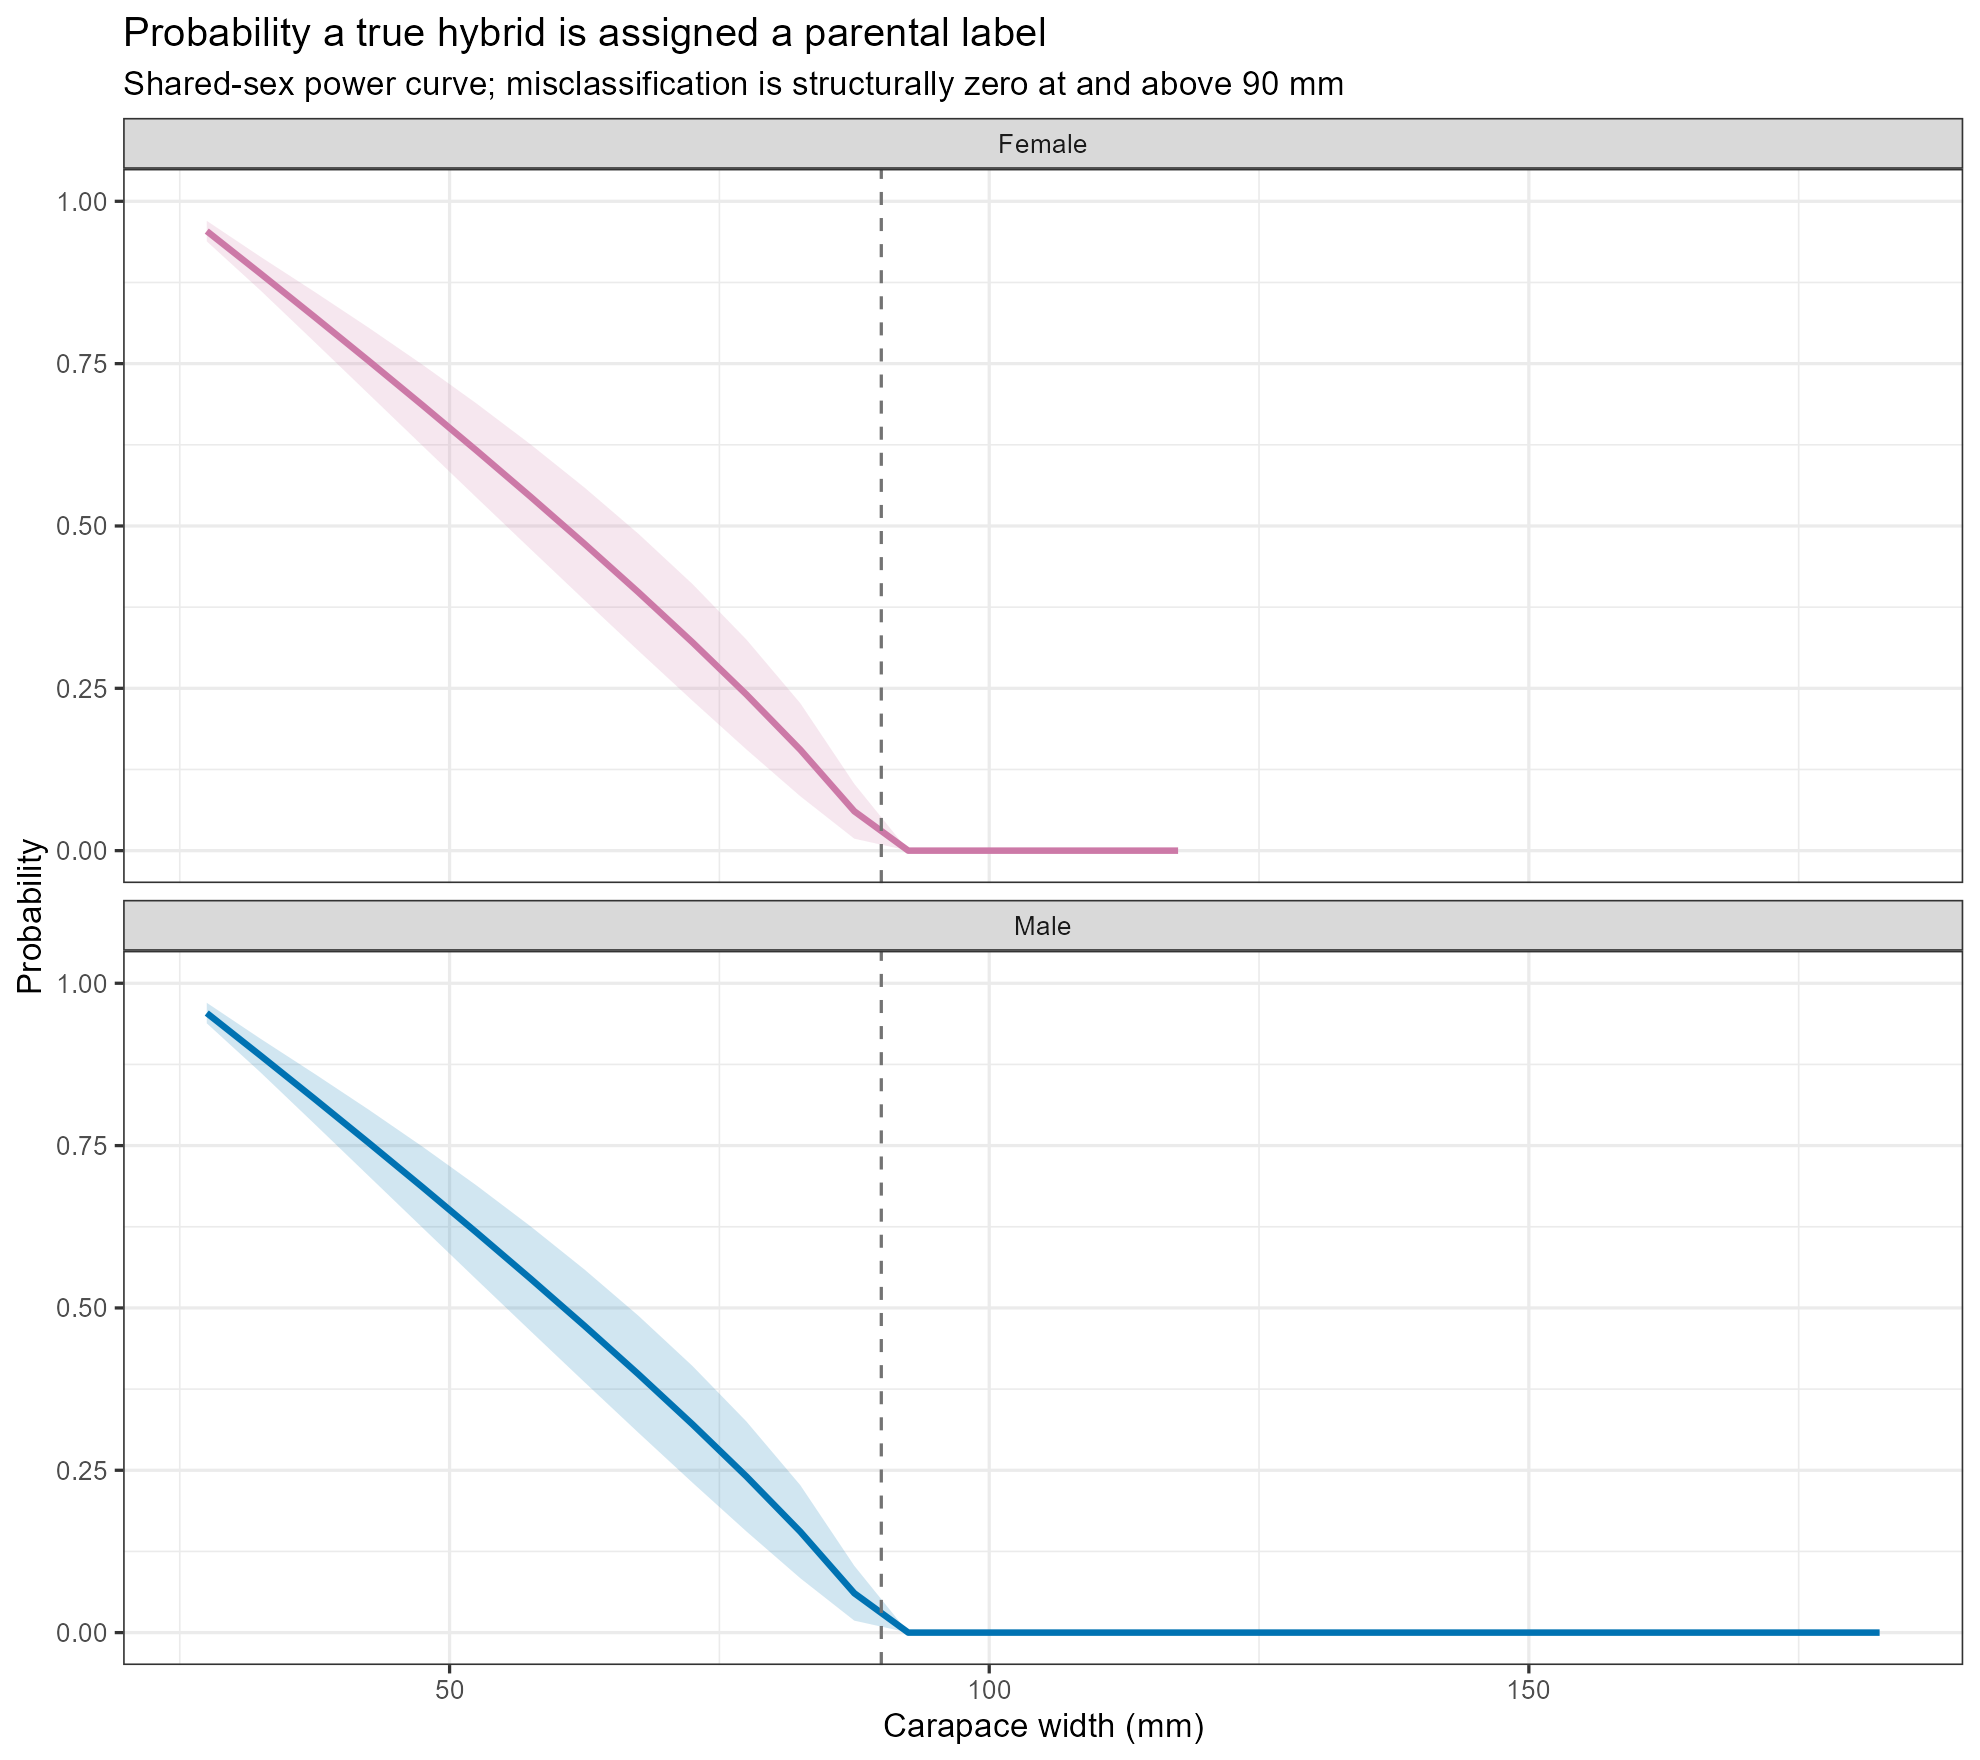

Values plotted in this chart, from the file beside it:
size, sex, probability, se, lower, upper
27.5, Female, 0.9541, 0.008062, 0.9383, 0.9699
32.5, Female, 0.8884, 0.01325, 0.8624, 0.9144
37.5, Female, 0.8218, 0.01972, 0.7832, 0.8605
42.5, Female, 0.7543, 0.02605, 0.7033, 0.8054
47.5, Female, 0.6858, 0.03186, 0.6234, 0.7483
52.5, Female, 0.6161, 0.03695, 0.5437, 0.6885
57.5, Female, 0.5451, 0.04115, 0.4644, 0.6257
62.5, Female, 0.4724, 0.04425, 0.3857, 0.5591
67.5, Female, 0.3978, 0.04595, 0.3078, 0.4879
72.5, Female, 0.3208, 0.04584, 0.231, 0.4107
77.5, Female, 0.2405, 0.04319, 0.1559, 0.3252
82.5, Female, 0.1553, 0.03654, 0.08369, 0.2269
87.5, Female, 0.06063, 0.02153, 0.01842, 0.1028
92.5, Female, 0, 0, 0, 0
97.5, Female, 0, 0, 0, 0
102.5, Female, 0, 0, 0, 0
107.5, Female, 0, 0, 0, 0
112.5, Female, 0, 0, 0, 0
117.5, Female, 0, 0, 0, 0
27.5, Male, 0.9541, 0.008062, 0.9383, 0.9699
32.5, Male, 0.8884, 0.01325, 0.8624, 0.9144
37.5, Male, 0.8218, 0.01972, 0.7832, 0.8605
42.5, Male, 0.7543, 0.02605, 0.7033, 0.8054
47.5, Male, 0.6858, 0.03186, 0.6234, 0.7483
52.5, Male, 0.6161, 0.03695, 0.5437, 0.6885
57.5, Male, 0.5451, 0.04115, 0.4644, 0.6257
62.5, Male, 0.4724, 0.04425, 0.3857, 0.5591
67.5, Male, 0.3978, 0.04595, 0.3078, 0.4879
72.5, Male, 0.3208, 0.04584, 0.231, 0.4107
77.5, Male, 0.2405, 0.04319, 0.1559, 0.3252
82.5, Male, 0.1553, 0.03654, 0.08369, 0.2269
87.5, Male, 0.06063, 0.02153, 0.01842, 0.1028
92.5, Male, 0, 0, 0, 0
97.5, Male, 0, 0, 0, 0
102.5, Male, 0, 0, 0, 0
107.5, Male, 0, 0, 0, 0
112.5, Male, 0, 0, 0, 0
117.5, Male, 0, 0, 0, 0
122.5, Male, 0, 0, 0, 0
127.5, Male, 0, 0, 0, 0
132.5, Male, 0, 0, 0, 0
137.5, Male, 0, 0, 0, 0
142.5, Male, 0, 0, 0, 0
147.5, Male, 0, 0, 0, 0
152.5, Male, 0, 0, 0, 0
157.5, Male, 0, 0, 0, 0
162.5, Male, 0, 0, 0, 0
167.5, Male, 0, 0, 0, 0
172.5, Male, 0, 0, 0, 0
177.5, Male, 0, 0, 0, 0
182.5, Male, 0, 0, 0, 0
